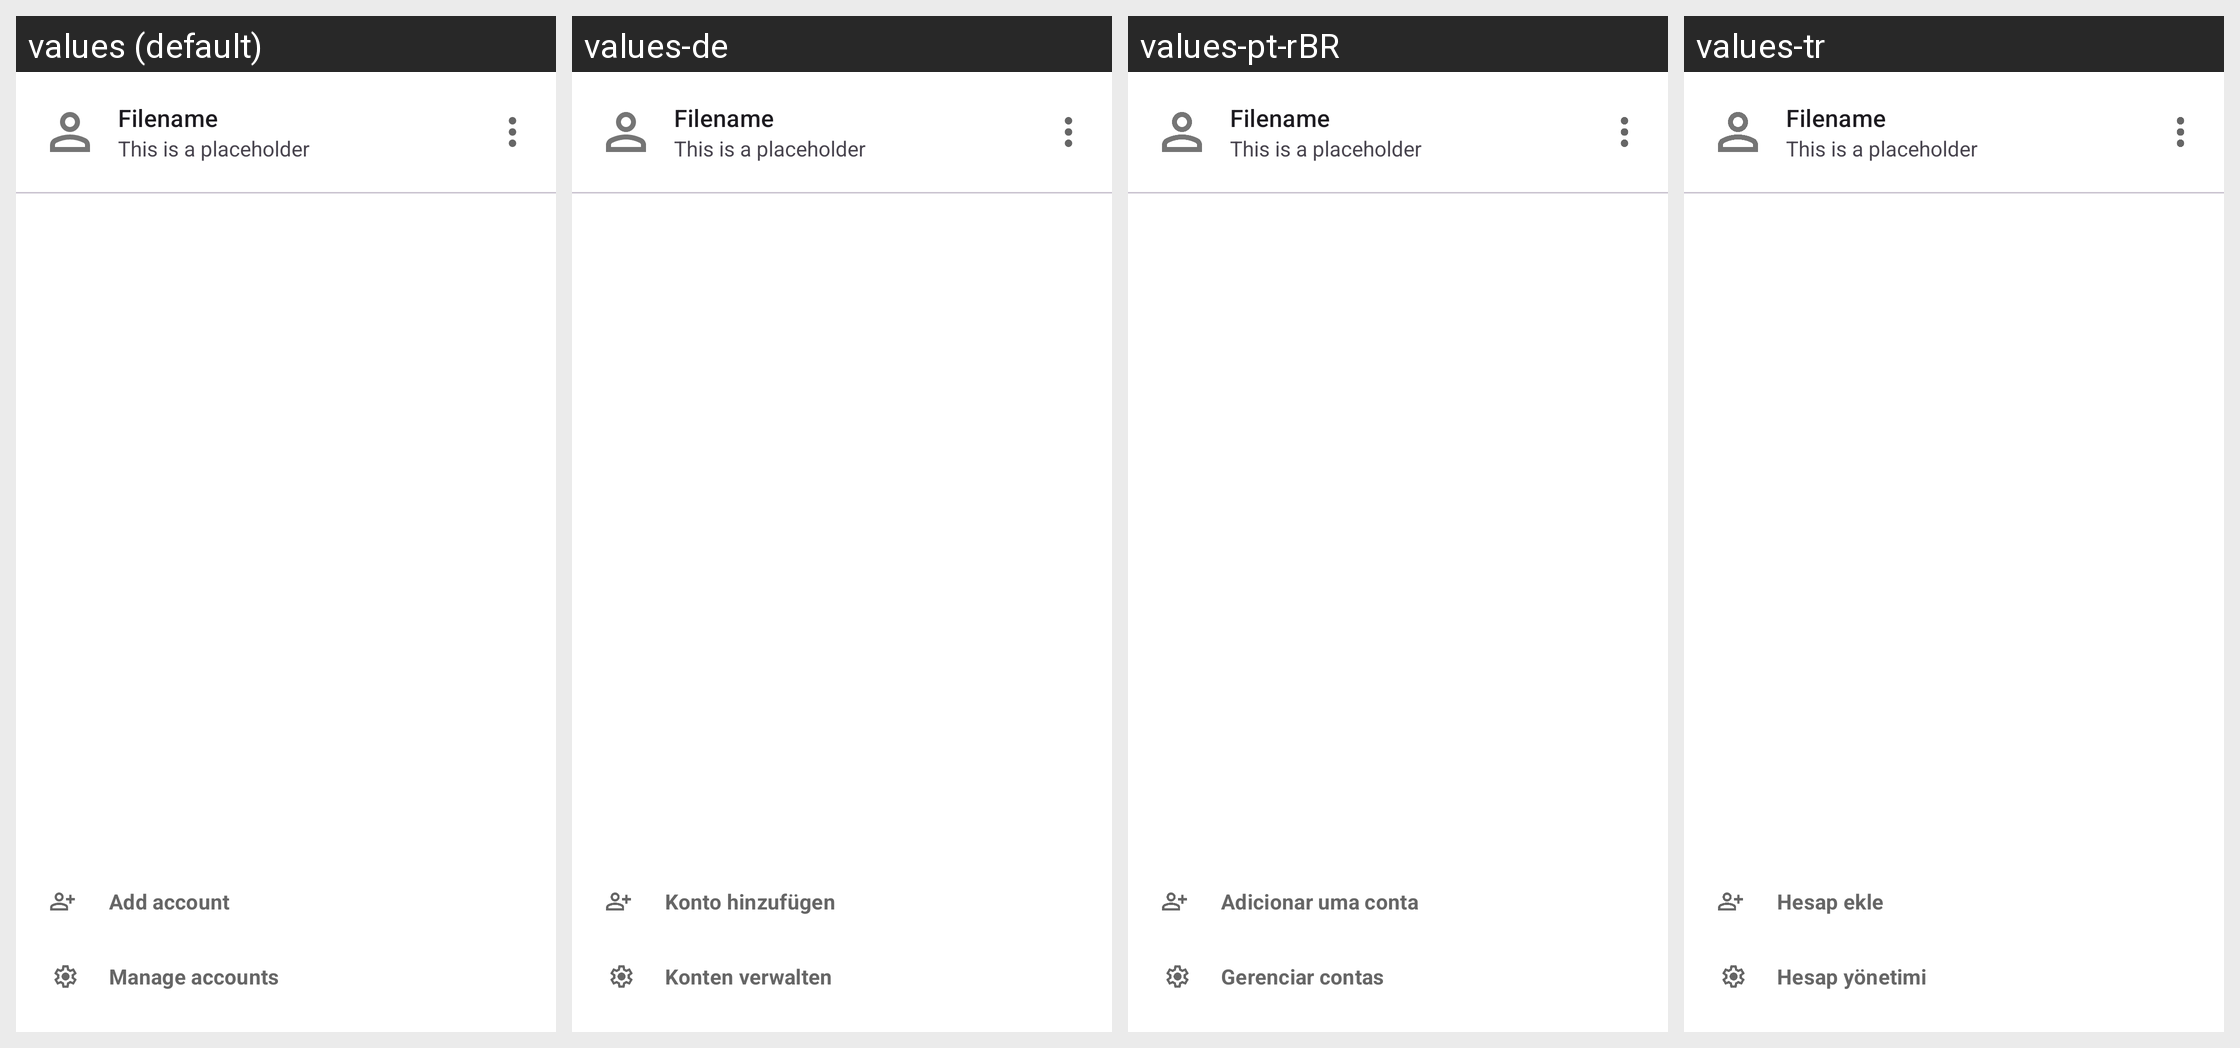

The same Android screen rendered under several of its app's locales, left to right. List the strings drawn on it with the default value and each locale's translation.
Android screen res/layout/dialog_choose_account.xml rendered under 4 locales, left to right: values (default), values-de, values-pt-rBR, values-tr. Device: Nexus 5 (rendered at 1080×1920; each locale shown at half size, 540×960, under a caption strip naming it); theme Theme.Fraylon.Toolbar.
Other locales in the repository, not shown: values-ar, values-ast, values-bg-rBG, values-br, values-ca, values-cs-rCZ, values-da, values-el, values-eo, values-es, values-es-rAR, values-es-rCO, values-es-rEC, values-es-rMX, values-et-rEE, values-eu, values-fa, values-fi-rFI, values-fr, values-ga, values-gd, values-gl, values-hr, values-hu-rHU, values-in, values-is, values-it, values-iw, values-ja-rJP, values-ka, values-kab, values-ko, values-lo, values-lt-rLT, values-lv, values-mk, values-nb-rNO, values-nl, values-pl, values-pt-rPT, values-ro, values-ru, values-sc, values-sk-rSK, values-sl, values-sq, values-sr, values-sv, values-sw, values-th-rTH, values-tk, values-ug, values-uk, values-vi, values-zh-rCN, values-zh-rHK, values-zh-rTW.
Strings drawn on this screen, with the default value and each locale's value (text and hints the layout hard-codes, and strings that could not be matched under every locale, appear in the picture but are not listed):

prefs_add_account
  values: Add account
  values-de: Konto hinzufügen
  values-pt-rBR: Adicionar uma conta
  values-tr: Hesap ekle

prefs_manage_accounts
  values: Manage accounts
  values-de: Konten verwalten
  values-pt-rBR: Gerenciar contas
  values-tr: Hesap yönetimi

placeholder_filename
  values: Filename
  values-de: Filename  [not translated; the default value is used]
  values-pt-rBR: Filename  [not translated; the default value is used]
  values-tr: Filename  [not translated; the default value is used]

placeholder_sentence
  values: This is a placeholder
  values-de: This is a placeholder  [not translated; the default value is used]
  values-pt-rBR: This is a placeholder  [not translated; the default value is used]
  values-tr: This is a placeholder  [not translated; the default value is used]
